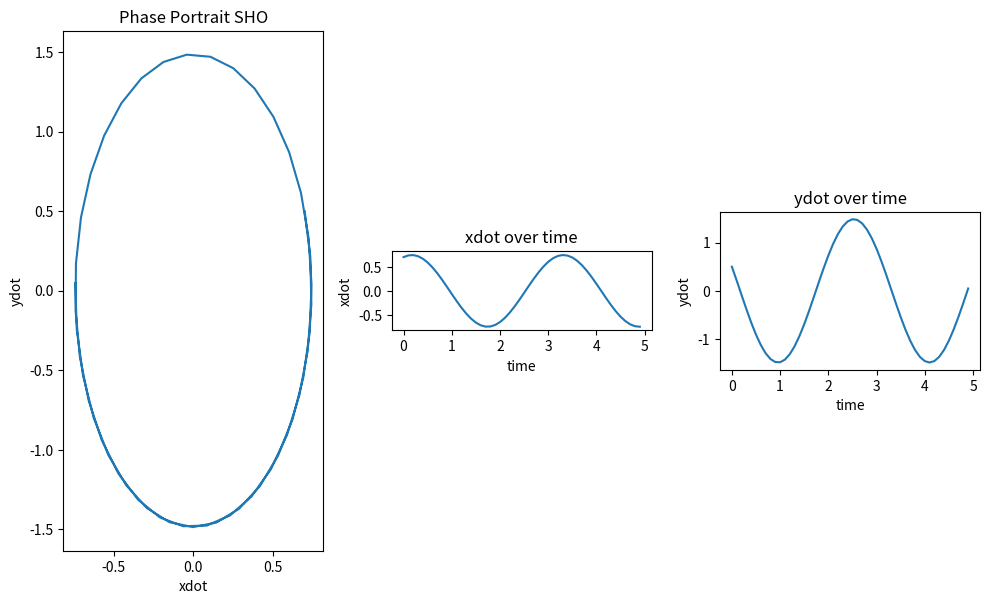
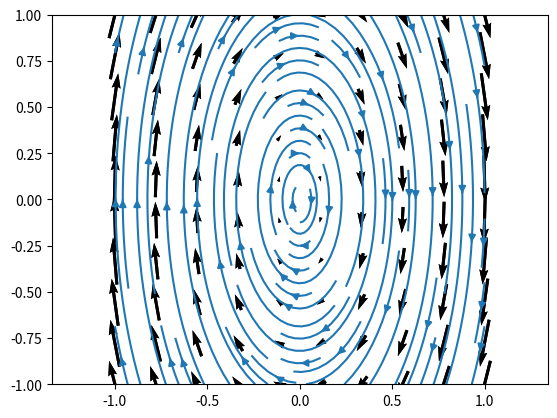

Here is the Python script that generated these plots, in order:
#!/usr/bin/env python
# 2nd Order ODE: Simple Harmonic Oscillator
from matplotlib import pyplot as plt      # plt function defined for plotting, imported from matplotlib
import numpy as np
from pylab import figure, show, xlabel, ylabel
from scipy.integrate import odeint
import pylab

omega_squared = 4     # This is the angular frequency of the oscillation 

# Next f is defined as a function of two variables, the x-vector and time

def f(x_vec, t):
    
    x,y = x_vec  # tuple unpacking, x_vec defined as a two dimensional vector made up of x and y
    
    return [y, -omega_squared*x]

y0 = [0.7, 0.5]    # initial conditions of the dependent y variable

t_out = np.arange(0, 5, 0.1)   # time vector, 0-5s with stepsize of 0.1

y_out = odeint(f, y0, t_out)   # y vector, numerical approximation to the solution of function f determined  #beginning at y0 over t0

plt.figure(figsize = (5,5))  # plot the function and define the figure size

fig, (ax1, ax2, ax3) = plt.subplots(ncols = 3, figsize=(10,10))  # define the figure with three subplots 

xx, yy = y_out.T  # extract x and y cols

ax1.plot(xx, yy)    # subplot 1, phase portrait of xdot and ydot
ax1.set_title('Phase Portrait SHO')  # title for the first of the three sub-plots
ax1.set_xlabel('xdot')      # label for the x-axis
ax1.set_ylabel('ydot')      # label for the y-axis
#plt.sca(ax1)
#colorline(xx, yy, cmap='jet')
ax1.axis('scaled')    # autoscale the output  

ax2.plot(t_out, xx)    # subplot 2, x variable over time interval
ax2.set_title('xdot over time')  # title for the second of the three sub-plots
ax2.set_xlabel('time')      # label for the t-axis
ax2.set_ylabel('xdot')      # label for the y-axis
#plt.sca(ax2)
#colorline(t_output, xx, cmap='cool')
ax2.axis('scaled')    # autoscale the output

ax3.plot(t_out, yy)     # subplot 3, y variable over time interval
ax3.set_title('ydot over time')  # title for the third of the three sub-plots
ax3.set_xlabel('time')      # label for the t-axis
ax3.set_ylabel('ydot')      # label for the y-axis
ax3.axis('scaled')    # autoscale the output

plt.tight_layout()
plt.show()

# Plotting the vector field of a harmonic oscillator in phase space

# pylab.figure()
x = np.linspace(-1.0, 1.0, 10)   # create a linear space for the vector field
XX, YY = np.meshgrid(x, x)      # generate a mesh grid for this vector field
pylab.show()

k = omega_squared
pylab.figure()
pylab.plt.quiver(XX, YY, YY, -k*XX, pivot='middle')      # quiver allows the plotting of vector fields in two dimensions
pylab.plt.axis('equal')      # can use 'scaled' as input 
pylab.show()

# Fancy Phase Space Vector Field for SHO

plt.streamplot(XX, YY, YY, -k*XX)   # allows fancy flowie arrows to indicate a cooler lookings stream of ther field
plt.quiver(XX, YY, YY, -k*XX, pivot = 'middle')
plt.axis('equal')
plt.autoscale(True,'both',True)
plt.show()
